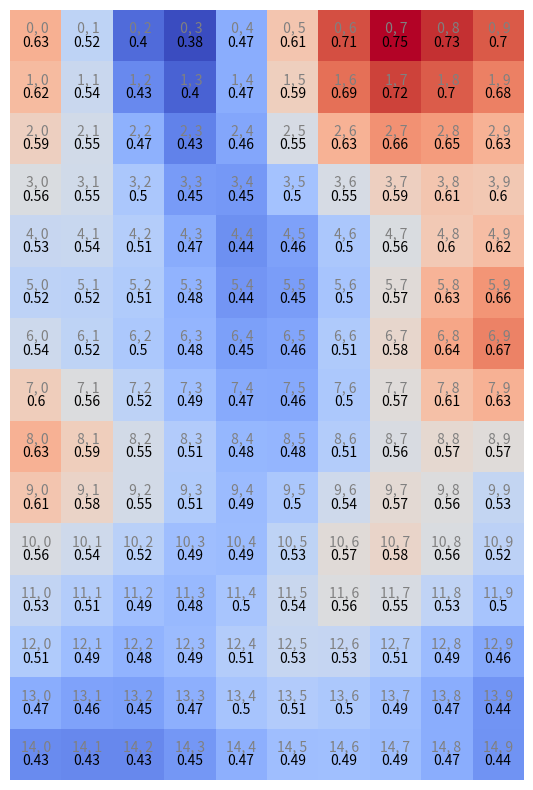

Write Python code to recreate this figure. (Note: this script raises an exception after producing the figure.)
import matplotlib.pyplot  as plt
import numpy              as np
from   scipy.ndimage import gaussian_filter

width  = 15
height = 10

np.random.seed(12345)

values = np.random.rand(width, height)
values = gaussian_filter(values, sigma=1.4)

plt.figure(figsize=(width, height))
plt.imshow(values, cmap = 'coolwarm')

for  x in range(width ):
 for y in range(height):
    
     plt.text(y, x, f'{x:>2},{y:>2}'           , ha = 'center', va = 'bottom', color='gray' )
     plt.text(y, x, round(values[x,y].item(),2), ha = 'center', va = 'top'   , color='black')

plt.axis('off')
# plt.show()
plt.savefig('img/heatmap.png')
